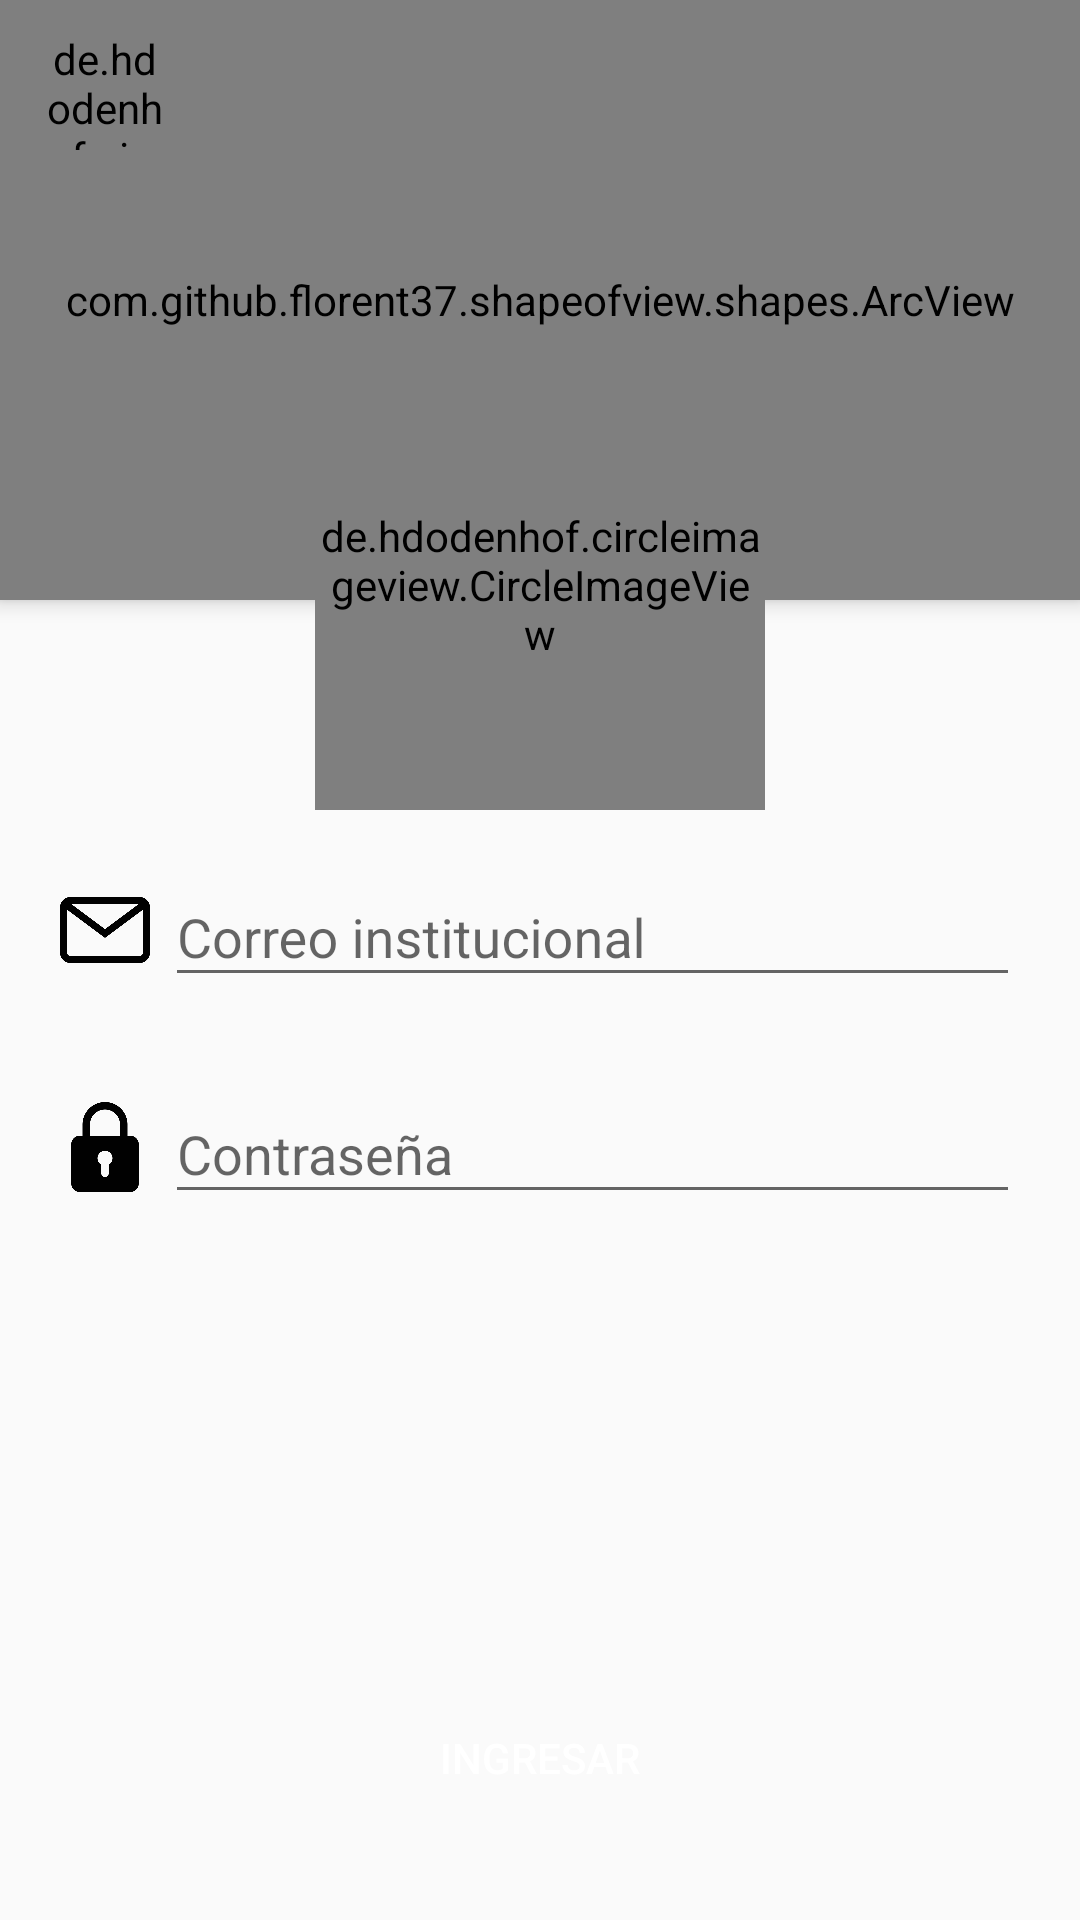

The Android layout XML behind this screen, and the referenced resources:
<!-- AndroidManifest.xml: application theme AppTheme -->
<!-- res/layout/activity_login.xml -->
<?xml version="1.0" encoding="utf-8"?>
<androidx.coordinatorlayout.widget.CoordinatorLayout xmlns:android="http://schemas.android.com/apk/res/android"
    xmlns:app="http://schemas.android.com/apk/res-auto"
    xmlns:tools="http://schemas.android.com/tools"
    android:layout_width="match_parent"
    android:layout_height="match_parent"
    android:fitsSystemWindows="true"
    tools:context=".activities.LoginActivity">


    <LinearLayout
        android:layout_width="match_parent"
        android:layout_height="match_parent"
        android:orientation="vertical"
        >

        <com.github.florent37.shapeofview.shapes.ArcView
            android:layout_width="match_parent"
            android:layout_height="200dp"
            android:elevation="4dp"
            app:shape_arc_cropDirection="outside"
            app:shape_arc_height="20dp"
            app:shape_arc_position="bottom"
            >

            <View
                android:layout_width="match_parent"
                android:layout_height="wrap_content"
                android:background="@color/colorPrimaryDark" />

            <TextView
                android:id="@+id/textViewNameBookingDetail"
                android:layout_width="match_parent"
                android:layout_height="wrap_content"
                android:text="UTSMOVE"
                android:textAlignment="center"
                android:textColor="@color/colorWhite"
                android:textSize="26sp"
                android:textStyle="bold"
                android:layout_margin="50dp" />

        </com.github.florent37.shapeofview.shapes.ArcView>



        <LinearLayout
            android:layout_width="match_parent"
            android:layout_height="wrap_content"
            android:orientation="horizontal"
            android:layout_marginLeft="20dp"
            android:layout_marginRight="20dp"
            android:layout_marginTop="80dp"
            android:layout_marginBottom="10dp">

            <ImageView
                android:layout_width="30dp"
                android:layout_height="30dp"
                android:layout_marginTop="15dp"
                android:src="@drawable/mail" />


            <com.google.android.material.textfield.TextInputLayout
                android:layout_width="match_parent"
                android:layout_height="wrap_content"
                android:layout_marginLeft="5dp"
                >

                <com.google.android.material.textfield.TextInputEditText
                    android:id="@+id/textInputEmail"
                    android:layout_width="match_parent"
                    android:layout_height="wrap_content"
                    android:hint="Correo institucional"
                    android:inputType="textEmailAddress">

                </com.google.android.material.textfield.TextInputEditText>

            </com.google.android.material.textfield.TextInputLayout>

        </LinearLayout>


        <LinearLayout
            android:layout_width="match_parent"
            android:layout_height="wrap_content"
            android:orientation="horizontal"
            android:layout_marginLeft="20dp"
            android:layout_marginRight="20dp"
            android:layout_marginTop="10dp"
            android:layout_marginBottom="10dp">

            <ImageView
                android:layout_width="30dp"
                android:layout_height="30dp"
                android:layout_marginTop="15dp"
                android:src="@drawable/padlock" />

            <com.google.android.material.textfield.TextInputLayout
                android:layout_width="match_parent"
                android:layout_marginLeft="5dp"
                android:layout_height="wrap_content">

                <com.google.android.material.textfield.TextInputEditText
                    android:id="@+id/textInputPassword"
                    android:layout_width="match_parent"
                    android:layout_height="wrap_content"
                    android:hint="Contraseña"
                    android:inputType="textPassword">

                </com.google.android.material.textfield.TextInputEditText>

            </com.google.android.material.textfield.TextInputLayout>
        </LinearLayout>

        <LinearLayout
            android:layout_width="match_parent"
            android:layout_height="match_parent"
            android:orientation="vertical"
            android:gravity="bottom">

            <Button
                android:id="@+id/btnLogin"
                android:layout_width="match_parent"
                android:layout_height="wrap_content"
                android:text="INGRESAR"
                android:background="@drawable/rounded_button"
                android:backgroundTint="@color/colorBlue"
                android:layout_margin="30dp"
                android:textColor="@color/colorWhite" />

        </LinearLayout>




    </LinearLayout>

    <de.hdodenhof.circleimageview.CircleImageView
        android:id="@+id/imageViewLogo"
        android:layout_width="150dp"
        android:layout_height="150dp"
        android:layout_gravity="center|top"
        app:civ_border_width="5dp"
        android:layout_marginTop="120dp"
        app:civ_border_color="#F0F0F0"
        android:src="@drawable/logo"
        />

    <de.hdodenhof.circleimageview.CircleImageView
        android:id="@+id/circleImageBack"
        android:layout_width="40dp"
        android:layout_height="40dp"
        android:src="@drawable/ic_arrow_back_black"
        android:layout_gravity="left|top"
        app:civ_circle_background_color="@color/colorWhite"
        android:layout_marginTop="10dp"
        android:layout_marginLeft="15dp"/>

</androidx.coordinatorlayout.widget.CoordinatorLayout>
<!-- resources referenced by this layout -->
<resources>
  <color name="colorBlue">#4CADC9</color>
  <color name="colorPrimaryDark">#C1D631</color>
  <color name="colorWhite">#FFFFFF</color>
  <!-- drawable logo: png bitmap (drawable-hdpi, 5177 bytes) -->
  <!-- drawable mail: png bitmap (drawable-hdpi, 7773 bytes) -->
  <!-- drawable padlock: png bitmap (drawable-hdpi, 7790 bytes) -->
  <style name="AppTheme" parent="Theme.AppCompat.Light.NoActionBar">
          
          <item name="colorPrimary">@color/primary</item>
          <item name="colorPrimaryDark">@color/colorPrimaryDark</item>
          <item name="colorAccent">@color/colorAccent</item>
  
      </style>
  <color name="primary">#FFFFFF</color>
  <color name="colorAccent">#E040FB</color>
</resources>
